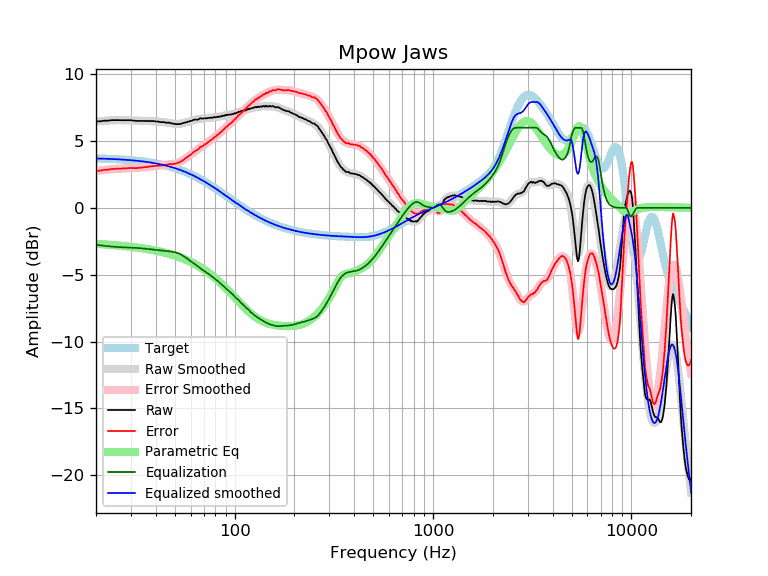

The file beside this chart, header and first rows:
frequency, raw, error, smoothed, error_smoothed, equalization, parametric_eq, equalized_raw, equalized_smoothed, target
20, 6.47, 2.77, 6.46, 2.76, -2.76, -2.69, 3.70, 3.70, 3.70
21, 6.48, 2.79, 6.49, 2.80, -2.80, -2.71, 3.67, 3.69, 3.69
22, 6.53, 2.85, 6.52, 2.84, -2.84, -2.73, 3.69, 3.68, 3.68
23, 6.53, 2.86, 6.54, 2.87, -2.87, -2.75, 3.66, 3.67, 3.67
24, 6.57, 2.91, 6.55, 2.89, -2.89, -2.77, 3.67, 3.66, 3.66
25, 6.57, 2.92, 6.56, 2.91, -2.91, -2.79, 3.65, 3.65, 3.65
26, 6.57, 2.93, 6.56, 2.93, -2.93, -2.82, 3.63, 3.63, 3.63
27, 6.56, 2.94, 6.56, 2.95, -2.95, -2.84, 3.61, 3.62, 3.62
28, 6.56, 2.95, 6.56, 2.96, -2.96, -2.86, 3.60, 3.60, 3.60
29, 6.56, 2.97, 6.55, 2.97, -2.97, -2.88, 3.59, 3.59, 3.59
30, 6.56, 2.99, 6.54, 2.97, -2.97, -2.91, 3.58, 3.57, 3.57
31, 6.53, 2.98, 6.53, 2.98, -2.98, -2.93, 3.54, 3.55, 3.55
32, 6.51, 2.98, 6.52, 2.99, -2.99, -2.96, 3.51, 3.53, 3.53
33, 6.51, 3.00, 6.52, 3.01, -3.01, -2.99, 3.50, 3.51, 3.51
34, 6.51, 3.02, 6.51, 3.02, -3.02, -3.01, 3.48, 3.49, 3.49
35, 6.51, 3.04, 6.50, 3.04, -3.04, -3.04, 3.46, 3.46, 3.46
36, 6.50, 3.06, 6.50, 3.06, -3.06, -3.07, 3.43, 3.44, 3.44
37, 6.50, 3.08, 6.49, 3.08, -3.08, -3.10, 3.41, 3.41, 3.41
38, 6.50, 3.11, 6.49, 3.10, -3.10, -3.13, 3.39, 3.39, 3.39
39, 6.50, 3.14, 6.48, 3.12, -3.12, -3.16, 3.37, 3.36, 3.36
40, 6.47, 3.14, 6.47, 3.14, -3.14, -3.19, 3.33, 3.33, 3.33
41, 6.47, 3.17, 6.46, 3.16, -3.16, -3.23, 3.31, 3.30, 3.30
42, 6.43, 3.16, 6.44, 3.18, -3.18, -3.26, 3.25, 3.27, 3.27
43, 6.42, 3.18, 6.42, 3.19, -3.19, -3.30, 3.22, 3.23, 3.23
44, 6.42, 3.22, 6.41, 3.21, -3.21, -3.33, 3.21, 3.20, 3.20
45, 6.38, 3.21, 6.39, 3.22, -3.22, -3.37, 3.15, 3.16, 3.16
46, 6.38, 3.25, 6.36, 3.24, -3.24, -3.41, 3.14, 3.13, 3.13
47, 6.38, 3.29, 6.34, 3.25, -3.25, -3.45, 3.12, 3.09, 3.09
48, 6.32, 3.26, 6.32, 3.27, -3.27, -3.49, 3.05, 3.05, 3.05
49, 6.31, 3.29, 6.30, 3.29, -3.29, -3.53, 3.02, 3.01, 3.01
50, 6.28, 3.30, 6.29, 3.32, -3.32, -3.57, 2.96, 2.97, 2.97
51, 6.27, 3.34, 6.28, 3.35, -3.35, -3.61, 2.91, 2.93, 2.93
52, 6.27, 3.38, 6.28, 3.40, -3.40, -3.66, 2.87, 2.89, 2.89
53, 6.28, 3.43, 6.29, 3.45, -3.45, -3.70, 2.83, 2.84, 2.84
54, 6.31, 3.51, 6.31, 3.51, -3.51, -3.75, 2.79, 2.80, 2.80
55, 6.35, 3.59, 6.34, 3.58, -3.58, -3.79, 2.76, 2.75, 2.75
56, 6.38, 3.67, 6.37, 3.66, -3.66, -3.84, 2.72, 2.71, 2.71
57, 6.41, 3.75, 6.40, 3.74, -3.74, -3.89, 2.67, 2.66, 2.66
58, 6.44, 3.82, 6.44, 3.82, -3.82, -3.94, 2.61, 2.61, 2.61
59, 6.48, 3.91, 6.47, 3.91, -3.91, -3.99, 2.57, 2.56, 2.56
60, 6.50, 3.98, 6.50, 3.99, -3.99, -4.04, 2.51, 2.51, 2.51
61, 6.53, 4.06, 6.53, 4.07, -4.07, -4.09, 2.46, 2.46, 2.46
62, 6.59, 4.17, 6.56, 4.15, -4.15, -4.15, 2.44, 2.41, 2.41
63, 6.61, 4.24, 6.59, 4.23, -4.23, -4.20, 2.38, 2.36, 2.36
64, 6.61, 4.30, 6.61, 4.30, -4.30, -4.26, 2.31, 2.31, 2.31
65, 6.60, 4.34, 6.63, 4.37, -4.37, -4.31, 2.22, 2.26, 2.26
66, 6.64, 4.43, 6.65, 4.44, -4.44, -4.37, 2.19, 2.21, 2.21
67, 6.71, 4.55, 6.66, 4.51, -4.51, -4.43, 2.20, 2.15, 2.15
68, 6.69, 4.59, 6.68, 4.58, -4.58, -4.49, 2.11, 2.10, 2.10
69, 6.68, 4.63, 6.69, 4.64, -4.64, -4.55, 2.04, 2.05, 2.05
70, 6.70, 4.70, 6.70, 4.70, -4.70, -4.61, 1.99, 1.99, 1.99
71, 6.71, 4.77, 6.70, 4.77, -4.77, -4.67, 1.94, 1.94, 1.94
72, 6.70, 4.81, 6.71, 4.83, -4.83, -4.74, 1.87, 1.88, 1.88
73, 6.72, 4.89, 6.72, 4.89, -4.89, -4.80, 1.83, 1.83, 1.83
74, 6.74, 4.96, 6.73, 4.95, -4.95, -4.86, 1.79, 1.78, 1.78
75, 6.73, 5.00, 6.73, 5.01, -5.01, -4.93, 1.71, 1.72, 1.72
76, 6.76, 5.09, 6.74, 5.08, -5.08, -5.00, 1.68, 1.67, 1.67
77, 6.74, 5.12, 6.75, 5.14, -5.14, -5.06, 1.60, 1.61, 1.61
78, 6.76, 5.20, 6.76, 5.20, -5.20, -5.13, 1.55, 1.56, 1.56
79, 6.81, 5.30, 6.77, 5.27, -5.27, -5.20, 1.54, 1.50, 1.50
... 553 more rows
